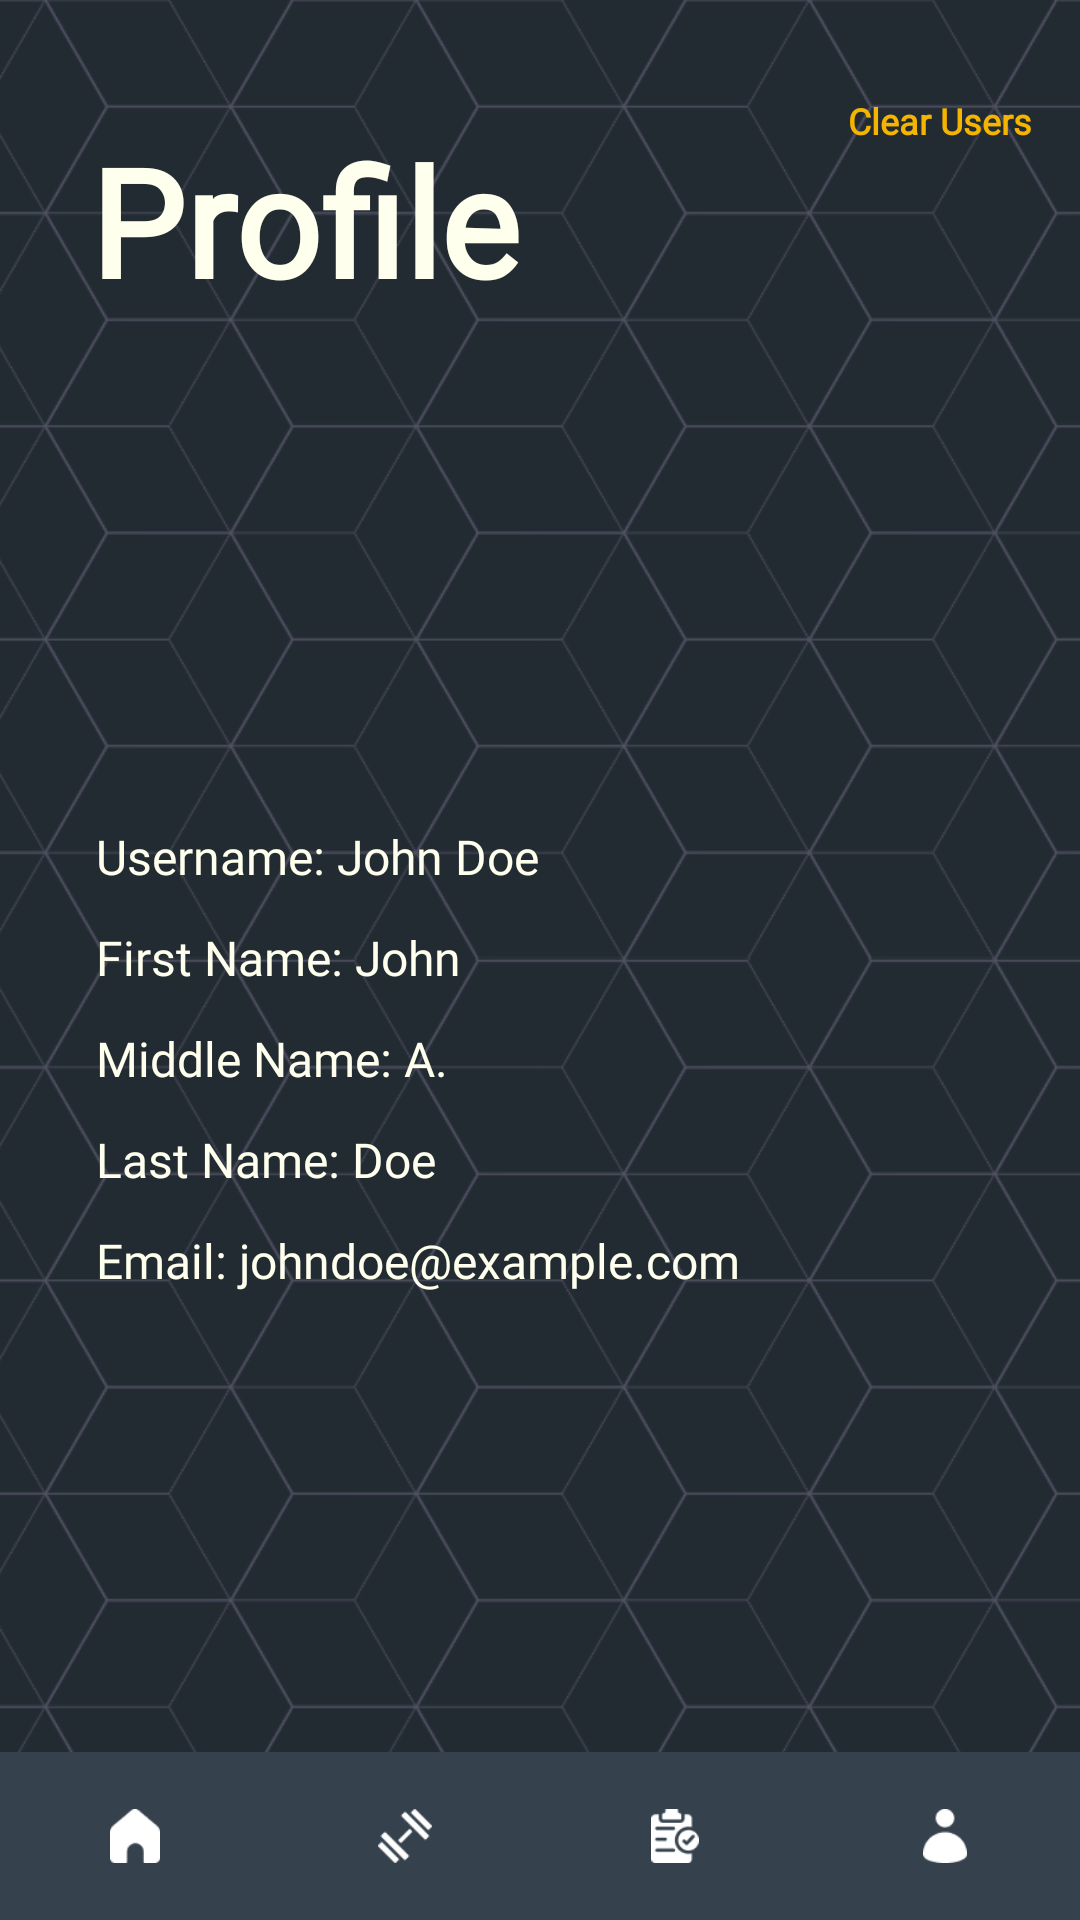

Android layout source for this screen:
<!-- AndroidManifest.xml: application theme Theme.FlexPath -->
<!-- res/layout/activity_profile_screen.xml -->
<?xml version="1.0" encoding="utf-8"?>
<RelativeLayout
    xmlns:android="http://schemas.android.com/apk/res/android"
    android:layout_width="match_parent"
    android:layout_height="match_parent"
    android:background="@color/blue_bg">

    
    <ImageView
        android:id="@+id/imageviewBackground"
        android:layout_width="match_parent"
        android:layout_height="match_parent"
        android:src="@drawable/bg_dark_geometric"
        android:scaleType="centerCrop"
        android:alpha="0.3"
        android:contentDescription="@null"/>

    
    <TextView
        android:id="@+id/textviewClearUsers"
        android:layout_width="wrap_content"
        android:layout_height="wrap_content"
        android:text="@string/clear_users"
        android:textSize="12sp"
        android:layout_alignParentEnd="true"
        android:layout_marginTop="32dp"
        android:layout_marginEnd="16dp"
        android:textColor="@color/yellow"
        android:textStyle="bold"
        android:fontFamily="@font/allerta_stencil"/>

    
    <TextView
        android:id="@+id/textviewHeading"
        android:layout_width="wrap_content"
        android:layout_height="wrap_content"
        android:text="@string/profile_heading"
        android:textColor="@color/white"
        android:textSize="50sp"
        android:textStyle="bold"
        android:layout_alignParentTop="true"
        android:layout_marginStart="30dp"
        android:layout_marginTop="40dp"
        android:fontFamily="@font/allerta_stencil"/>

    <ImageView
        android:id="@+id/profileImage"
        android:contentDescription="@string/profile_desc"
        android:layout_width="120dp"
        android:layout_height="120dp"
        android:src="@drawable/speed"
        android:layout_marginTop="24dp"
        android:layout_below="@id/textviewHeading"
        android:layout_centerHorizontal="true"/>

    
    <LinearLayout
        android:id="@+id/layoutProfileInfo"
        android:layout_width="match_parent"
        android:layout_height="wrap_content"
        android:orientation="vertical"
        android:layout_below="@id/profileImage"
        android:layout_marginTop="24dp"
        android:layout_marginHorizontal="32dp">

        
        <TextView
            android:id="@+id/textviewUsername"
            android:layout_width="match_parent"
            android:layout_height="wrap_content"
            android:text="@string/example_username"
            android:textColor="@color/white"
            android:textSize="16sp"
            android:background="@drawable/card_light_grey"
            android:layout_marginBottom="12dp"
            android:fontFamily="@font/allerta_stencil"/>

        
        <TextView
            android:id="@+id/textviewFirstName"
            android:layout_width="match_parent"
            android:layout_height="wrap_content"
            android:text="@string/example_name_first"
            android:textColor="@color/white"
            android:textSize="16sp"
            android:layout_marginBottom="12dp"
            android:background="@drawable/card_light_grey"
            android:fontFamily="@font/allerta_stencil"/>

        
        <TextView
            android:id="@+id/textviewMiddleName"
            android:layout_width="match_parent"
            android:layout_height="wrap_content"
            android:text="@string/example_name_middle"
            android:textColor="@color/white"
            android:textSize="16sp"
            android:layout_marginBottom="12dp"
            android:background="@drawable/card_light_grey"
            android:fontFamily="@font/allerta_stencil"/>

        
        <TextView
            android:id="@+id/textviewLastName"
            android:layout_width="match_parent"
            android:layout_height="wrap_content"
            android:text="@string/example_name_last"
            android:textColor="@color/white"
            android:textSize="16sp"
            android:layout_marginBottom="12dp"
            android:background="@drawable/card_light_grey"
            android:fontFamily="@font/allerta_stencil"/>

        
        <TextView
            android:id="@+id/textviewEmail"
            android:layout_width="match_parent"
            android:layout_height="wrap_content"
            android:text="@string/example_email"
            android:textColor="@color/white"
            android:textSize="16sp"
            android:layout_marginBottom="12dp"
            android:background="@drawable/card_light_grey"
            android:fontFamily="@font/allerta_stencil"/>
    </LinearLayout>

    <ProgressBar
        android:id="@+id/progressBarGlobal"
        style="?android:attr/progressBarStyleLarge"
        android:layout_width="64dp"
        android:layout_height="64dp"
        android:layout_centerInParent="true"
        android:indeterminate="true"
        android:visibility="gone"
        android:contentDescription="@string/loading" />

    
    <LinearLayout
        android:id="@+id/layoutBottomNav"
        android:layout_width="match_parent"
        android:layout_height="56dp"
        android:orientation="horizontal"
        android:layout_alignParentBottom="true"
        android:background="@color/dark_blue"
        android:paddingTop="8dp"
        android:paddingBottom="8dp">

        <ImageView
            android:id="@+id/iconHome"
            android:layout_width="0dp"
            android:layout_height="wrap_content"
            android:layout_weight="1"
            android:src="@drawable/ic_home"
            android:contentDescription="@string/home_desc"
            android:scaleY=".75"
            android:scaleX=".75"
            android:layout_gravity="center"
            android:padding="8dp"
            android:clickable="true"
            android:focusable="true" />

        <ImageView
            android:id="@+id/iconWorkouts"
            android:layout_width="0dp"
            android:layout_height="wrap_content"
            android:layout_weight="1"
            android:src="@drawable/ic_dumbbell"
            android:contentDescription="@string/workouts_desc"
            android:scaleY=".75"
            android:scaleX=".75"
            android:layout_gravity="center"
            android:padding="8dp"
            android:clickable="true"
            android:focusable="true" />

        <ImageView
            android:id="@+id/iconPlans"
            android:layout_width="0dp"
            android:layout_height="wrap_content"
            android:layout_weight="1"
            android:src="@drawable/ic_clipboard"
            android:contentDescription="@string/plans_desc"
            android:scaleY=".75"
            android:scaleX=".75"
            android:layout_gravity="center"
            android:padding="8dp"
            android:clickable="true"
            android:focusable="true" />

        <ImageView
            android:id="@+id/iconProfile"
            android:layout_width="0dp"
            android:layout_height="wrap_content"
            android:layout_weight="1"
            android:src="@drawable/ic_user"
            android:contentDescription="@string/profile_desc"
            android:scaleY=".75"
            android:scaleX=".75"
            android:layout_gravity="center"
            android:padding="8dp"
            android:clickable="true"
            android:focusable="true" />
    </LinearLayout>

</RelativeLayout>
<!-- resources referenced by this layout -->
<resources>
  <color name="blue_bg">#222A32</color>
  <color name="dark_blue">#35414D</color>
  <color name="white">#FEFFEC</color>
  <color name="yellow">#F4B400</color>
  <!-- drawable bg_dark_geometric: png bitmap (drawable, 295309 bytes) -->
  <!-- drawable ic_clipboard: png bitmap (drawable, 831 bytes) -->
  <!-- drawable ic_dumbbell: png bitmap (drawable, 433 bytes) -->
  <!-- drawable ic_home: png bitmap (drawable, 490 bytes) -->
  <!-- drawable ic_user: png bitmap (drawable, 586 bytes) -->
  <string name="clear_users">Clear Users</string>
  <string name="example_email">Email: johndoe@example.com</string>
  <string name="example_name_first">First Name: John</string>
  <string name="example_name_last">Last Name: Doe</string>
  <string name="example_name_middle">Middle Name: A.</string>
  <string name="example_username">Username: John Doe</string>
  <string name="home_desc">Home</string>
  <string name="loading">Loading</string>
  <string name="plans_desc">Plans</string>
  <string name="profile_desc">Profile</string>
  <string name="profile_heading">Profile</string>
  <string name="workouts_desc">Workouts</string>
  <style name="Theme.FlexPath" parent="Base.Theme.FlexPath" />
  <style name="Base.Theme.FlexPath" parent="Theme.Material3.DayNight.NoActionBar">
          
          
      </style>
</resources>
